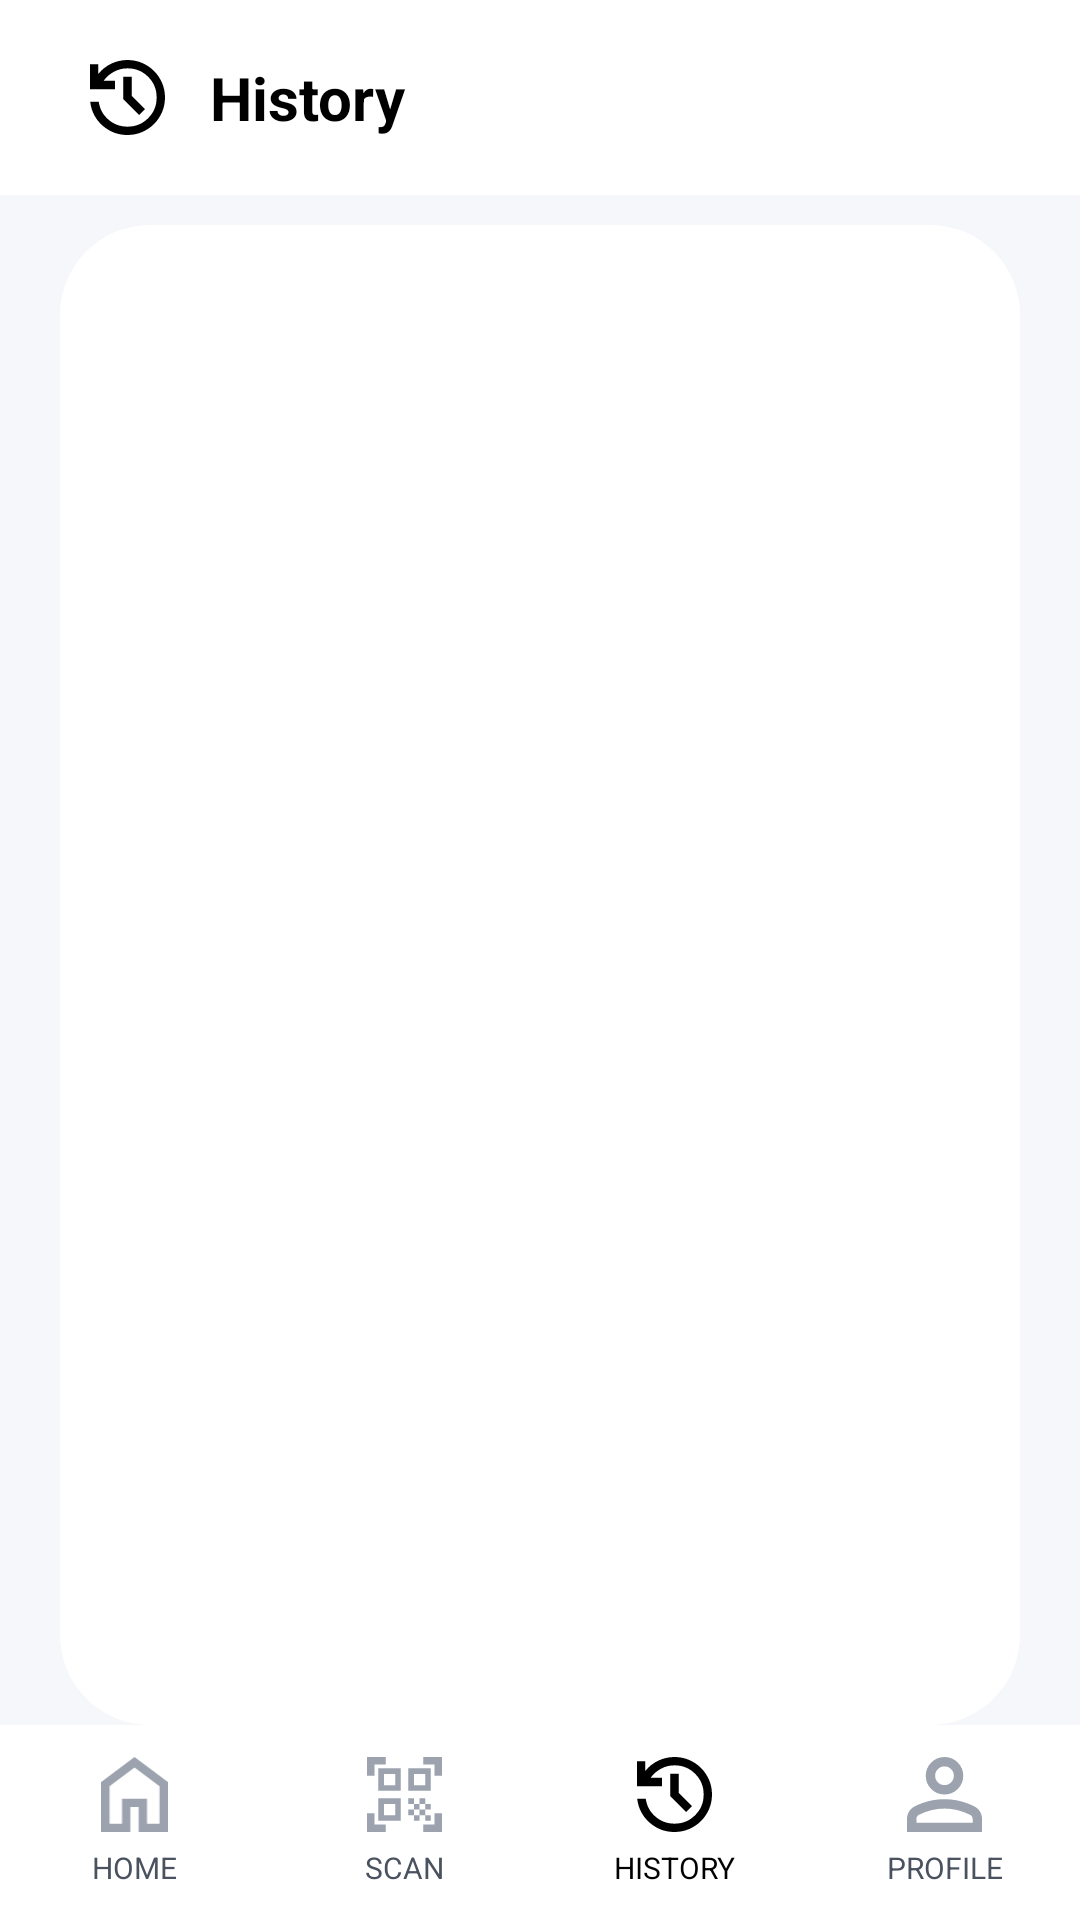

Here is an Android app screen rendered from its layout file. Give the layout XML and the strings, colors and styles it references.
<!-- AndroidManifest.xml: application theme Theme.EventLottery -->
<!-- res/layout/entrant_history_screen.xml -->
<?xml version="1.0" encoding="utf-8"?>
<androidx.constraintlayout.widget.ConstraintLayout xmlns:android="http://schemas.android.com/apk/res/android"
    xmlns:app="http://schemas.android.com/apk/res-auto"
    xmlns:tools="http://schemas.android.com/tools"
    android:layout_width="match_parent"
    android:layout_height="match_parent"
    android:background="#F6F7FB"
    >
    
    <LinearLayout
        android:id="@+id/topbar_history"
        android:layout_width="0dp"
        android:layout_height="65dp"
        app:layout_constraintEnd_toEndOf="parent"
        app:layout_constraintStart_toStartOf="parent"
        app:layout_constraintTop_toTopOf="parent"
        android:orientation="horizontal"
        android:gravity="center_vertical"
        android:background="#FFFFFF"
        android:elevation="5dp"
        >
        
        <ImageView
            android:id="@+id/historydisplay"
            android:layout_marginStart="30dp"
            android:layout_width="25dp"
            android:layout_height="25dp"
            android:contentDescription="@string/acc_nav_history"
            android:src="@drawable/history_selected"


            />
        
        <TextView
            android:layout_width="wrap_content"
            android:layout_height="wrap_content"
            android:layout_marginStart="15dp"
            android:text="History"
            android:layout_weight="1"
            android:textSize="20sp"
            android:textStyle="bold"
            android:textColor="#000000"/>

        
        <ImageView
            android:id="@+id/notification_Bell_Button"
            android:layout_width="20dp"
            android:layout_height="20dp"
            android:layout_marginEnd="30dp"
            android:contentDescription="@string/notifications"
            android:src="@drawable/bell" />
    </LinearLayout>



    

    <ListView
        android:id="@+id/Events_history"
        android:layout_width="0dp"
        android:layout_height="0dp"
        android:layout_marginStart="20dp"
        android:layout_marginTop="10dp"
        android:layout_marginEnd="20dp"
        android:background="@drawable/button_background"

        android:divider="@android:color/transparent"

        android:dividerHeight="10dp"
        android:elevation="1dp"
        app:layout_constraintBottom_toTopOf="@id/navigationBar_history"
        app:layout_constraintEnd_toEndOf="parent"
        app:layout_constraintHorizontal_bias="0.0"
        app:layout_constraintStart_toStartOf="parent"
        app:layout_constraintTop_toBottomOf="@id/topbar_history"
        app:layout_constraintVertical_bias="0.0">

    </ListView>

    
    <LinearLayout
        android:id="@+id/navigationBar_history"
        android:layout_width="0dp"
        android:layout_height="65dp"
        android:orientation="horizontal"
        app:layout_constraintBottom_toBottomOf="parent"
        app:layout_constraintEnd_toEndOf="parent"
        app:layout_constraintStart_toStartOf="parent"
        android:background="#FFFFFF"
        android:elevation="5dp"
        >
        
        <LinearLayout
            android:id="@+id/navigation_home_button"
            android:orientation="vertical"
            android:layout_width="0dp"
            android:layout_height="match_parent"
            android:layout_weight="1"
            android:clickable="true"
            android:gravity="center"
            >

            <ImageView
                android:layout_width="25dp"
                android:layout_height="25dp"
                android:contentDescription="@string/acc_nav_home"
                android:src="@drawable/home_unselected"
                android:id="@+id/navigationhome"
                />

            <TextView
                android:layout_width="wrap_content"
                android:layout_height="wrap_content"
                android:id="@+id/hometext"
                android:layout_marginTop="5dp"
                android:text="HOME"
                android:textSize="10sp"
                android:textColor="#4A5260"/>
        </LinearLayout>
        
        <LinearLayout
            android:id="@+id/navigation_scan_button"
            android:orientation="vertical"
            android:layout_width="0dp"
            android:layout_height="match_parent"
            android:layout_weight="1"
            android:clickable="true"
            android:gravity="center">

            <ImageView
                android:layout_width="25dp"
                android:layout_height="25dp"
                android:contentDescription="@string/acc_nav_scan"
                android:id="@+id/navigationscan"
                android:src="@drawable/scan_unselected"
                />
            <TextView
                android:layout_width="wrap_content"
                android:layout_height="wrap_content"
                android:id="@+id/scantext"
                android:layout_marginTop="5dp"
                android:text="SCAN"
                android:textColor="#4A5260"
                android:textSize="10sp" />
        </LinearLayout>
        
        <LinearLayout
            android:id="@+id/navigation_history_button"
            android:orientation="vertical"
            android:layout_width="0dp"
            android:layout_height="match_parent"
            android:layout_weight="1"
            android:focusable="true"
            android:gravity="center">

            <ImageView
                android:id="@+id/navigationhistory"
                android:layout_width="25dp"
                android:layout_height="25dp"
                android:contentDescription="@string/acc_nav_history"
                android:src="@drawable/history_selected"
                />

            <TextView
                android:layout_width="wrap_content"
                android:layout_height="wrap_content"
                android:id="@+id/historytext"
                android:layout_marginTop="5dp"
                android:text="HISTORY"
                android:textColor="#000000"
                android:textSize="10sp" />
        </LinearLayout>
        
        <LinearLayout
            android:id="@+id/navigation_profile_button"
            android:orientation="vertical"
            android:layout_width="0dp"
            android:layout_height="match_parent"
            android:layout_weight="1"
            android:clickable="true"
            android:gravity="center">

            <ImageView
                android:layout_width="25dp"
                android:layout_height="25dp"
                android:contentDescription="@string/acc_nav_profile"
                android:id="@+id/navigationprofile"
                android:src="@drawable/profile_unselected"
                />

            <TextView
                android:layout_width="wrap_content"
                android:layout_height="wrap_content"
                android:id="@+id/profiletext"
                android:layout_marginTop="5dp"
                android:text="PROFILE"
                android:textColor="#4A5260"
                android:textSize="10sp" />
        </LinearLayout>

    </LinearLayout>
</androidx.constraintlayout.widget.ConstraintLayout>
<!-- resources referenced by this layout -->
<resources>
  <!-- drawable button_background (drawable) -->
  <?xml version="1.0" encoding="utf-8"?>
  <shape xmlns:android="http://schemas.android.com/apk/res/android">
      <corners android:radius="30dp"/>
  
      <solid android:color="#FFFFFF"/>
  
  
  </shape>
  <!-- drawable history_selected (drawable) -->
  <vector xmlns:android="http://schemas.android.com/apk/res/android"
      android:width="18dp"
      android:height="18dp"
      android:viewportWidth="18"
      android:viewportHeight="18">
    <path
        android:pathData="M9,18C6.7,18 4.696,17.237 2.987,15.712C1.279,14.188 0.3,12.283 0.05,10H2.1C2.333,11.733 3.104,13.167 4.412,14.3C5.721,15.433 7.25,16 9,16C10.95,16 12.604,15.321 13.962,13.962C15.321,12.604 16,10.95 16,9C16,7.05 15.321,5.396 13.962,4.037C12.604,2.679 10.95,2 9,2C7.85,2 6.775,2.267 5.775,2.8C4.775,3.333 3.933,4.067 3.25,5H6V7H0V1H2V3.35C2.85,2.283 3.888,1.458 5.113,0.875C6.338,0.292 7.633,0 9,0C10.25,0 11.421,0.237 12.512,0.712C13.604,1.188 14.554,1.829 15.363,2.638C16.171,3.446 16.813,4.396 17.288,5.488C17.763,6.579 18,7.75 18,9C18,10.25 17.763,11.421 17.288,12.512C16.813,13.604 16.171,14.554 15.363,15.363C14.554,16.171 13.604,16.813 12.512,17.288C11.421,17.763 10.25,18 9,18ZM11.8,13.2L8,9.4V4H10V8.6L13.2,11.8L11.8,13.2Z"
        android:fillColor="#000000"/>
  </vector>
  <!-- drawable home_unselected (drawable) -->
  <vector xmlns:android="http://schemas.android.com/apk/res/android"
      android:width="16dp"
      android:height="18dp"
      android:viewportWidth="16"
      android:viewportHeight="18">
    <path
        android:pathData="M2,16H5V10H11V16H14V7L8,2.5L2,7V16ZM0,18V6L8,0L16,6V18H9V12H7V18H0Z"
        android:fillColor="#9CA3AF"/>
  </vector>
  <!-- drawable profile_unselected (drawable) -->
  <vector xmlns:android="http://schemas.android.com/apk/res/android"
      android:width="16dp"
      android:height="16dp"
      android:viewportWidth="16"
      android:viewportHeight="16">
    <path
        android:pathData="M8,8C6.9,8 5.958,7.608 5.175,6.825C4.392,6.042 4,5.1 4,4C4,2.9 4.392,1.958 5.175,1.175C5.958,0.392 6.9,0 8,0C9.1,0 10.042,0.392 10.825,1.175C11.608,1.958 12,2.9 12,4C12,5.1 11.608,6.042 10.825,6.825C10.042,7.608 9.1,8 8,8ZM0,16V13.2C0,12.633 0.146,12.113 0.438,11.637C0.729,11.163 1.117,10.8 1.6,10.55C2.633,10.033 3.683,9.646 4.75,9.387C5.817,9.129 6.9,9 8,9C9.1,9 10.183,9.129 11.25,9.387C12.317,9.646 13.367,10.033 14.4,10.55C14.883,10.8 15.271,11.163 15.563,11.637C15.854,12.113 16,12.633 16,13.2V16H0ZM2,14H14V13.2C14,13.017 13.954,12.85 13.863,12.7C13.771,12.55 13.65,12.433 13.5,12.35C12.6,11.9 11.692,11.563 10.775,11.337C9.858,11.113 8.933,11 8,11C7.067,11 6.142,11.113 5.225,11.337C4.308,11.563 3.4,11.9 2.5,12.35C2.35,12.433 2.229,12.55 2.138,12.7C2.046,12.85 2,13.017 2,13.2V14ZM8,6C8.55,6 9.021,5.804 9.413,5.412C9.804,5.021 10,4.55 10,4C10,3.45 9.804,2.979 9.413,2.588C9.021,2.196 8.55,2 8,2C7.45,2 6.979,2.196 6.588,2.588C6.196,2.979 6,3.45 6,4C6,4.55 6.196,5.021 6.588,5.412C6.979,5.804 7.45,6 8,6Z"
        android:fillColor="#9CA3AF"/>
  </vector>
  <!-- drawable scan_unselected (drawable) -->
  <vector xmlns:android="http://schemas.android.com/apk/res/android"
      android:width="20dp"
      android:height="20dp"
      android:viewportWidth="20"
      android:viewportHeight="20">
    <path
        android:pathData="M0,5V0H5V2H2V5H0ZM0,20V15H2V18H5V20H0ZM15,20V18H18V15H20V20H15ZM18,5V2H15V0H20V5H18ZM15.5,15.5H17V17H15.5V15.5ZM15.5,12.5H17V14H15.5V12.5ZM14,14H15.5V15.5H14V14ZM12.5,15.5H14V17H12.5V15.5ZM11,14H12.5V15.5H11V14ZM14,11H15.5V12.5H14V11ZM12.5,12.5H14V14H12.5V12.5ZM11,11H12.5V12.5H11V11ZM17,3V9H11V3H17ZM9,11V17H3V11H9ZM9,3V9H3V3H9ZM7.5,15.5V12.5H4.5V15.5H7.5ZM7.5,7.5V4.5H4.5V7.5H7.5ZM15.5,7.5V4.5H12.5V7.5H15.5Z"
        android:fillColor="#9CA3AF"/>
  </vector>
  <string name="acc_nav_history">History tab</string>
  <string name="acc_nav_home">Home tab</string>
  <string name="acc_nav_profile">Profile tab</string>
  <string name="acc_nav_scan">Scan QR code tab</string>
  <string name="notifications">Notifications</string>
</resources>
